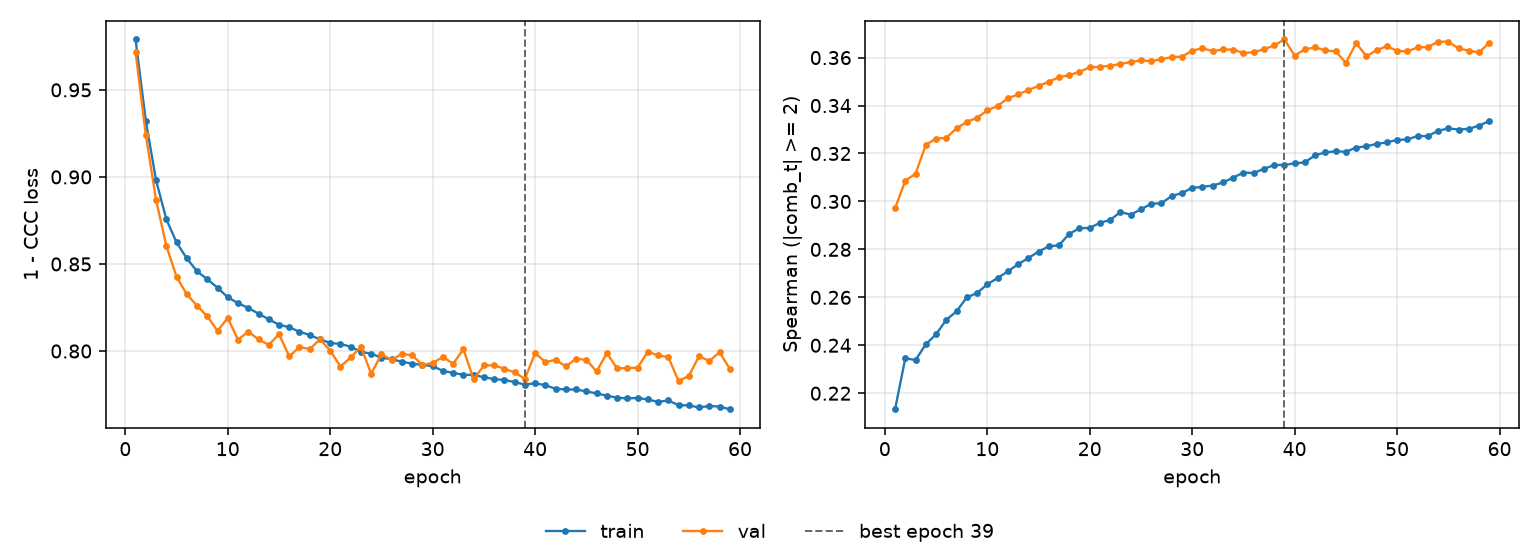

Source data for this figure (header and first rows):
epoch, tr_loss, vl_loss, tr_sp, vl_sp, is_best
1, 0.9789, 0.9717, 0.2133, 0.2972, False
2, 0.9322, 0.9241, 0.2346, 0.3086, False
3, 0.898, 0.8868, 0.2338, 0.3116, False
4, 0.8757, 0.8604, 0.2405, 0.3236, False
5, 0.8623, 0.8426, 0.2446, 0.3262, False
6, 0.8532, 0.8326, 0.2506, 0.3265, False
7, 0.8457, 0.8261, 0.2541, 0.3305, False
8, 0.8412, 0.8199, 0.26, 0.3332, False
9, 0.8364, 0.8116, 0.2618, 0.3349, False
10, 0.8308, 0.819, 0.2654, 0.3379, False
11, 0.8275, 0.8065, 0.2681, 0.3398, False
12, 0.8247, 0.8112, 0.2708, 0.343, False
13, 0.8215, 0.8067, 0.2738, 0.3447, False
14, 0.8182, 0.8035, 0.2764, 0.3464, False
15, 0.8151, 0.8097, 0.279, 0.3482, False
16, 0.8137, 0.7969, 0.2813, 0.3499, False
17, 0.8111, 0.8023, 0.2817, 0.3518, False
18, 0.8092, 0.8011, 0.2865, 0.3527, False
19, 0.8067, 0.8067, 0.2888, 0.3541, False
20, 0.8046, 0.8003, 0.2889, 0.3559, False
21, 0.8041, 0.7911, 0.2911, 0.3562, False
22, 0.8025, 0.7964, 0.2923, 0.3566, False
23, 0.7995, 0.8023, 0.2956, 0.3573, False
24, 0.7985, 0.787, 0.2945, 0.3582, False
25, 0.7962, 0.7981, 0.2967, 0.3588, False
26, 0.7953, 0.7948, 0.299, 0.3585, False
27, 0.7938, 0.7984, 0.2993, 0.3594, False
28, 0.7928, 0.7975, 0.3022, 0.3602, False
29, 0.792, 0.792, 0.3035, 0.3604, False
30, 0.7914, 0.7932, 0.3057, 0.3629, False
31, 0.7886, 0.7966, 0.3061, 0.3639, False
32, 0.7874, 0.7927, 0.3066, 0.3627, False
33, 0.7864, 0.8011, 0.3079, 0.3634, False
34, 0.7862, 0.7837, 0.3099, 0.3633, False
35, 0.785, 0.7918, 0.312, 0.3619, False
36, 0.7838, 0.7917, 0.3119, 0.3623, False
37, 0.7834, 0.7898, 0.3136, 0.3635, False
38, 0.7821, 0.7877, 0.3152, 0.3651, False
39, 0.7808, 0.784, 0.3153, 0.3676, True
40, 0.7815, 0.7988, 0.3158, 0.3609, False
41, 0.7804, 0.7937, 0.3163, 0.3634, False
42, 0.7783, 0.7949, 0.3193, 0.3643, False
43, 0.7779, 0.7911, 0.3204, 0.363, False
44, 0.7779, 0.7956, 0.3209, 0.3626, False
45, 0.7768, 0.7949, 0.3207, 0.3578, False
46, 0.7756, 0.7883, 0.3225, 0.366, False
47, 0.7744, 0.7988, 0.323, 0.3606, False
48, 0.7732, 0.79, 0.324, 0.363, False
49, 0.7728, 0.7902, 0.3246, 0.3648, False
50, 0.7731, 0.7904, 0.3257, 0.3628, False
51, 0.7722, 0.7996, 0.3258, 0.3626, False
52, 0.7708, 0.7974, 0.3273, 0.3642, False
53, 0.7716, 0.7965, 0.3272, 0.3644, False
54, 0.7689, 0.7827, 0.3295, 0.3666, False
55, 0.7688, 0.7857, 0.3305, 0.3666, False
56, 0.7676, 0.797, 0.33, 0.3638, False
57, 0.7685, 0.7943, 0.3303, 0.3629, False
58, 0.7681, 0.7992, 0.3316, 0.3622, False
59, 0.7666, 0.7898, 0.3335, 0.3662, False
